Labelled photos from "skindata-2", an image-classification folder in Deepchavan1/skin-cancer. The possible labels are: akiec, bcc, bkl, mel, vasc.

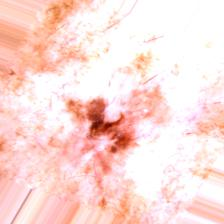
Label: akiec

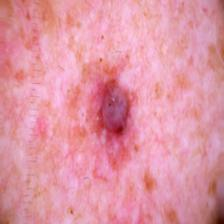
Label: vasc

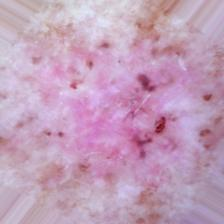
Label: bcc

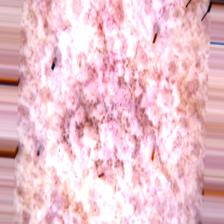
Label: bkl

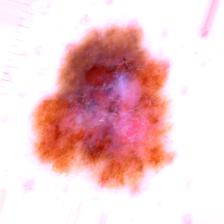
Label: mel

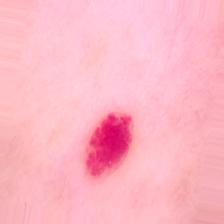
Label: vasc
